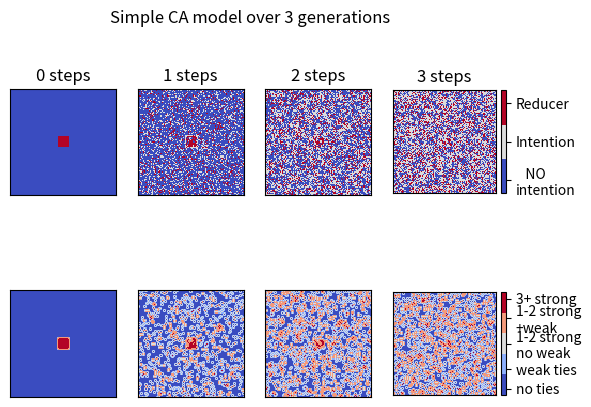

Reproduce this figure in Python.
import sys
import numpy as np
import matplotlib
import matplotlib.pyplot as plt
from mpl_toolkits.axes_grid1 import make_axes_locatable

# TODO make into object so you can run one timestep at a time
# and set up initial states
def run_model(n_rows, n_cols,
              awareness_pc, facility_pc, # Global parameters affecting CA model
              n_timesteps,               # How much simulated time to run
              return_history=False):

    # blah
    n_tie_categories = 5
    n_diet_categories = 3

    # From H&L paper
    beta = np.array([
        [0.0, 0.0,  0.0,  0.0,  0.0],
        [0.0, 0.69, 2.78, 3.81, 0.65],   # Intention vs NO intention
        [0.0, 0.73, 2.54, 3.19, 3.30]])  # Reducer vs intention

    # Calculate the NOintention:intention:reducer split for case X = 0 (no ties)
    pop_not_intending_with_no_ties = 100 - awareness_pc
    pop_reducing_with_no_ties = awareness_pc * facility_pc / 100
    pop_intending_with_no_ties = 100 - \
        pop_not_intending_with_no_ties - \
        pop_reducing_with_no_ties

    # Calculate P[:,:] as per calcProbs
    percent = [pop_not_intending_with_no_ties,
               pop_intending_with_no_ties,
               pop_reducing_with_no_ties]
    C = np.log(np.array([percent])/percent[0])
    C = C.transpose()
    P = np.exp(C + beta)/np.exp(C + beta).sum(axis=0)

    # Create grid on which CA works
    x_grid, y_grid = np.mgrid[0:1:n_rows*1j, 0:1:n_cols*1j]

    # X is explanatory variable (ties to reducers category) and
    # Y is response variable (stage of change category)
    M = n_rows*n_cols
    X = np.zeros(M, dtype=int)
    Y = np.zeros(M, dtype=int)

    # Build an array showing which peers are strong and which are weak ties
    peers_strong = np.zeros((M,4),dtype=int)
    peers_weak   = np.zeros((M,4),dtype=int)
    idxs = np.arange(M, dtype=int)
    row_idxs = np.arange(n_rows, dtype=int)
    col_idxs = np.arange(n_cols, dtype=int)
    idxs.shape = (n_rows, n_cols)
    peers_strong[:,0] = idxs[:,(col_idxs + 1) % n_cols].flatten()
    peers_strong[:,1] = idxs[:,(col_idxs - 1) % n_cols].flatten()
    peers_strong[:,2] = idxs[(row_idxs + 1) % n_rows,:].flatten()
    peers_strong[:,3] = idxs[(row_idxs - 1) % n_rows,:].flatten()
    peers_weak[:,0] = idxs[(row_idxs-1)%n_rows][:,(col_idxs-1)%n_cols].flatten()
    peers_weak[:,1] = idxs[(row_idxs-1)%n_rows][:,(col_idxs+1)%n_cols].flatten()
    peers_weak[:,2] = idxs[(row_idxs+1)%n_rows][:,(col_idxs-1)%n_cols].flatten()
    peers_weak[:,3] = idxs[(row_idxs+1)%n_rows][:,(col_idxs+1)%n_cols].flatten()

    def update_X():
        # Update tie categories X
        n_strong_ties = (Y[peers_strong] == 2).sum(axis=1)
        n_weak_ties   = (Y[peers_weak] == 2).sum(axis=1)
        X[(n_strong_ties == 0) & (n_weak_ties == 0)] = 0
        X[(n_strong_ties == 0) & (n_weak_ties >= 1)] = 1
        X[(n_strong_ties >= 1) & (n_strong_ties <= 2) & (n_weak_ties == 0)] = 2
        X[(n_strong_ties >= 1) & (n_strong_ties <= 2) & (n_weak_ties >= 1)] = 3
        X[(n_strong_ties >= 3)] = 4

    # initial state
    # TODO move this to argument
    Y[idxs[45:55][:,45:55].flatten()] = 2
    update_X()

    if return_history:
        results = [(np.reshape(X.copy(),(n_rows,n_cols)),
                    np.reshape(Y.copy(),(n_rows,n_cols)))]
        
    # The main loop:
    # every time step update X and then update Y then update plot
    for tstep in range(n_timesteps):
    
        # Update diet categories Y
        for j in range(n_tie_categories):
            # Find indices of individuals with this category of ties to reducers
            idxs = (X == j).nonzero()[0]

            # Change diet randomly using probs for social n/w categegory j
            Y[idxs] = np.random.choice(n_diet_categories, len(idxs), p=P[:,j])

        update_X()

        if return_history:
            results.append((
                np.reshape(X.copy(),(n_rows,n_cols)),
                np.reshape(Y.copy(),(n_rows,n_cols))))
        
    # Fix up shapes
    X.shape = n_rows,n_cols
    Y.shape = n_rows,n_cols

    return results if return_history else (X,Y)

if __name__ == '__main__':

    plt.ion()

    # Q: How quickly does it just become noise?
    # A: About 3
    
    fig, axes = plt.subplots(nrows=2,ncols=4, gridspec_kw={'width_ratios':[1,1,1,1.065]})
    plt.suptitle('Simple CA model over 3 generations\n\n')

    results = run_model(n_rows=100,n_cols=100,
                        awareness_pc=30, facility_pc=33.3,
                        n_timesteps=3,
                        return_history=True)
    
    for n_timesteps in range(4):

        X = results[n_timesteps][0]
        Y = results[n_timesteps][1]
        
        cmap = matplotlib.cm.get_cmap("coolwarm", 3)
        plt.sca(axes[0][n_timesteps])
        im = plt.imshow(Y, cmap=cmap, interpolation='nearest')
        plt.xticks([])
        plt.yticks([])
        plt.title(f"{n_timesteps} steps")
        if n_timesteps == 3:
            divider = make_axes_locatable(plt.gca())
            cax = divider.append_axes("right", size="5%", pad=0.05)
            cb = plt.colorbar(im, cax=cax, ticks=[.25,1,1.75])
            cb.ax.set_yticklabels(['   NO\nintention','Intention','Reducer'])
            
        cmap = matplotlib.cm.get_cmap("coolwarm", 5)
        plt.sca(axes[1][n_timesteps])
        im = plt.imshow(X, cmap=cmap, interpolation='nearest')
        plt.xticks([])
        plt.yticks([])
        if n_timesteps == 3:
            divider = make_axes_locatable(plt.gca())
            cax = divider.append_axes("right", size="5%", pad=0.05)
            cb = plt.colorbar(im, cax=cax, ticks=[.25,1,2,3,3.75])
            cb.ax.set_yticklabels(['no ties','weak ties',
                                   '1-2 strong\nno weak','1-2 strong\n+weak',
                                   '3+ strong'])
        
